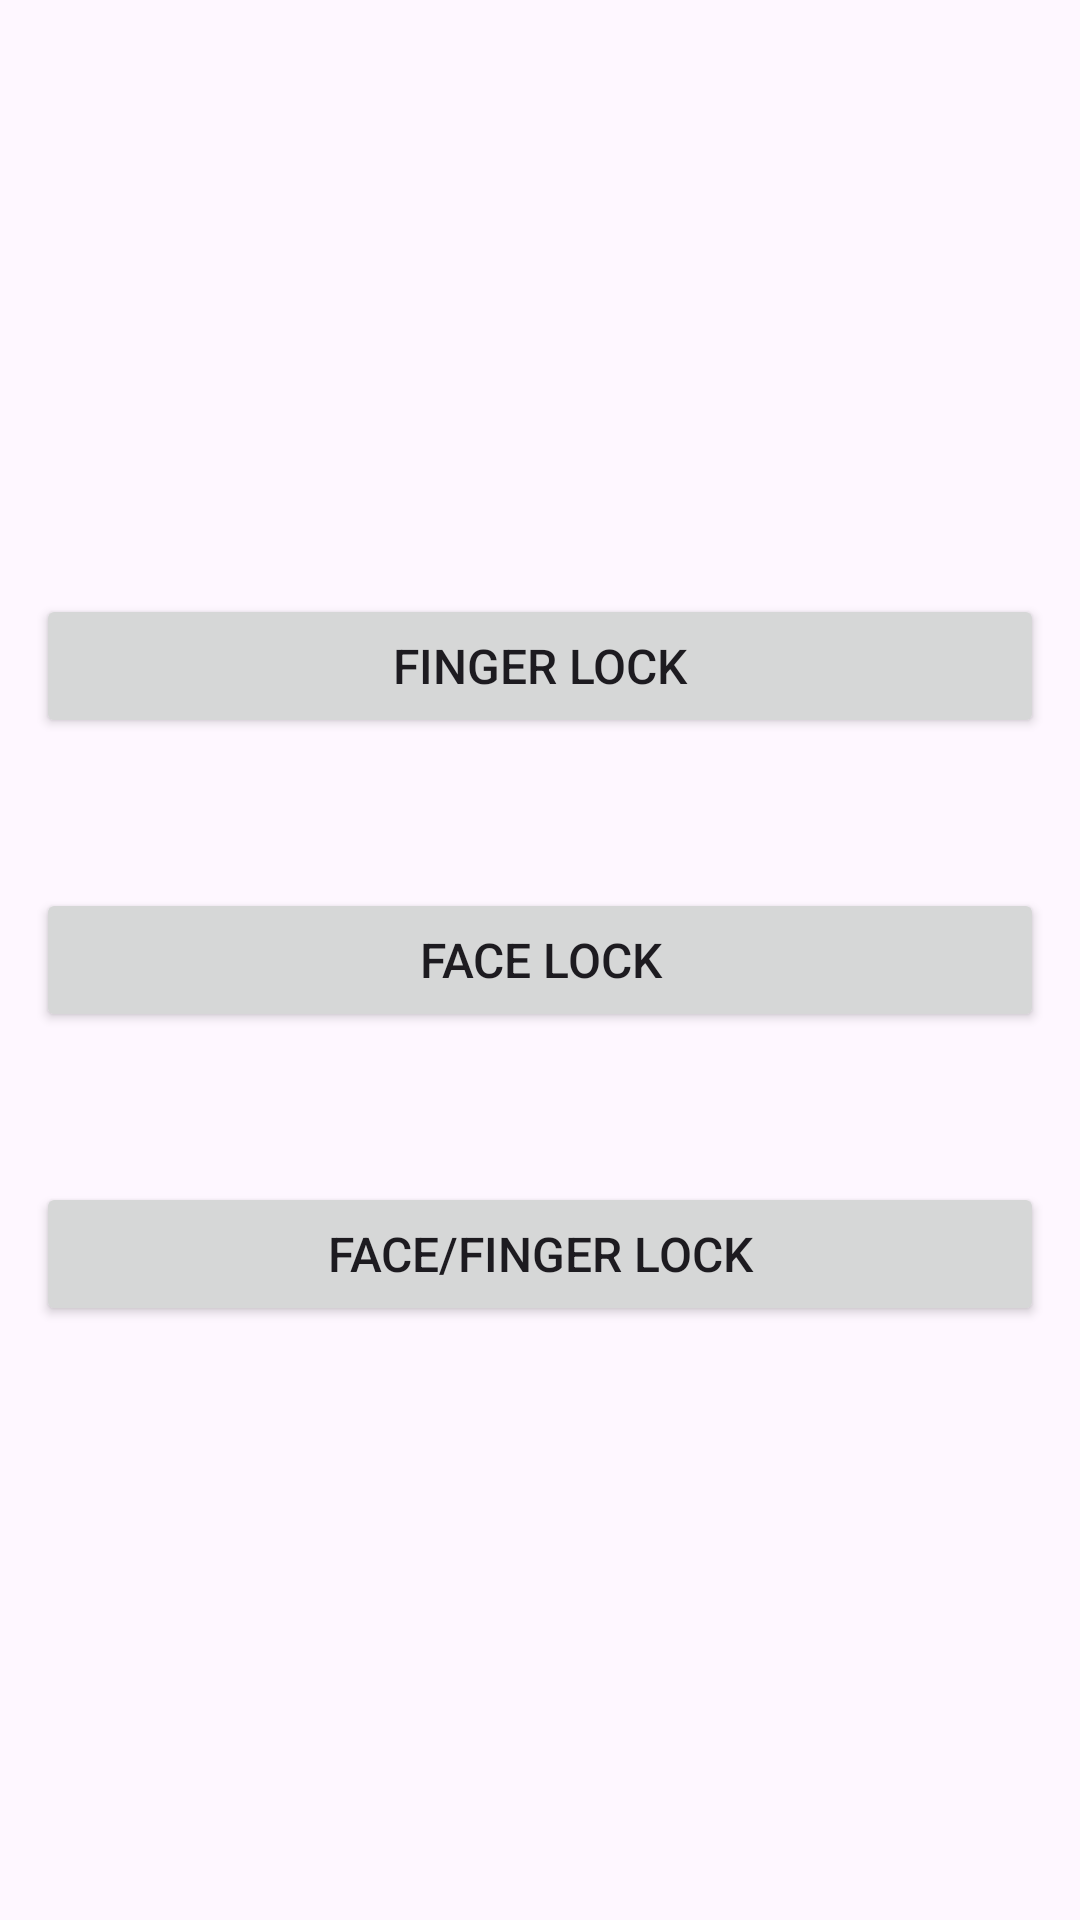

Layout XML and referenced resources for this Android screen:
<!-- AndroidManifest.xml: application theme Theme.FaceDetectApp -->
<!-- res/layout/activity_face_finger.xml -->
<?xml version="1.0" encoding="utf-8"?>
<LinearLayout xmlns:android="http://schemas.android.com/apk/res/android"
    xmlns:app="http://schemas.android.com/apk/res-auto"
    xmlns:tools="http://schemas.android.com/tools"
    android:layout_width="match_parent"
    android:layout_height="match_parent"
    android:padding="12dp"
    android:gravity="center"
    android:orientation="vertical"
    tools:context=".FaceFingerActivity">

    <Button
        android:layout_width="match_parent"
        android:layout_height="wrap_content"
        android:id="@+id/btn_finger"
        android:textSize="16sp"
        android:text="Finger Lock"/>
    <Button
        android:layout_width="match_parent"
        android:layout_height="wrap_content"
        android:id="@+id/btn_face"
        android:layout_marginTop="50dp"
        android:textSize="16sp"
        android:text="Face Lock"/>
    <Button
        android:layout_width="match_parent"
        android:layout_height="wrap_content"
        android:id="@+id/btn_dep"
        android:layout_marginTop="50dp"
        android:textSize="16sp"
        android:text="Face/Finger Lock"/>

</LinearLayout>
<!-- resources referenced by this layout -->
<resources>
  <style name="Theme.FaceDetectApp" parent="Base.Theme.FaceDetectApp" />
  <style name="Base.Theme.FaceDetectApp" parent="Theme.Material3.Light.NoActionBar">
          
          
      </style>
</resources>
